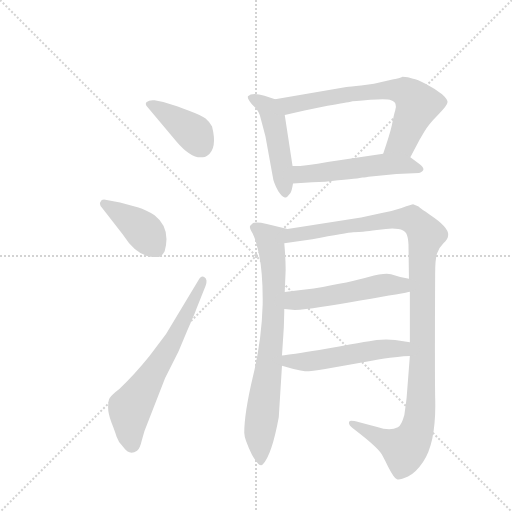
t = 0.00 s
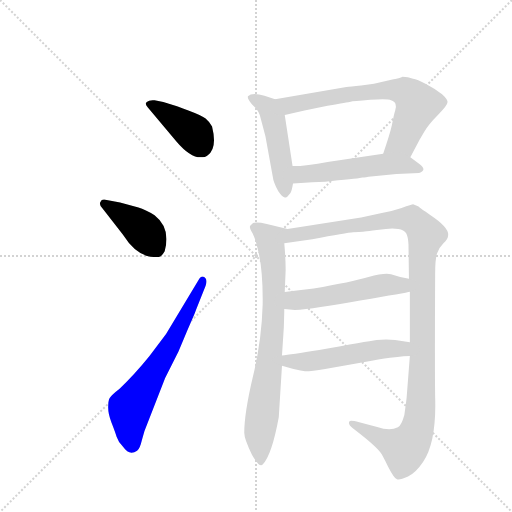
t = 1.62 s
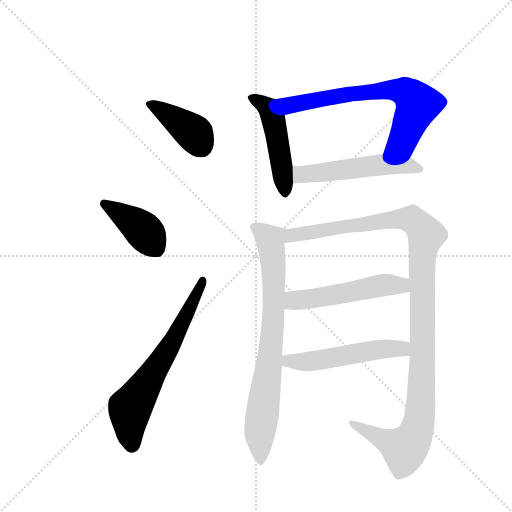
t = 3.23 s
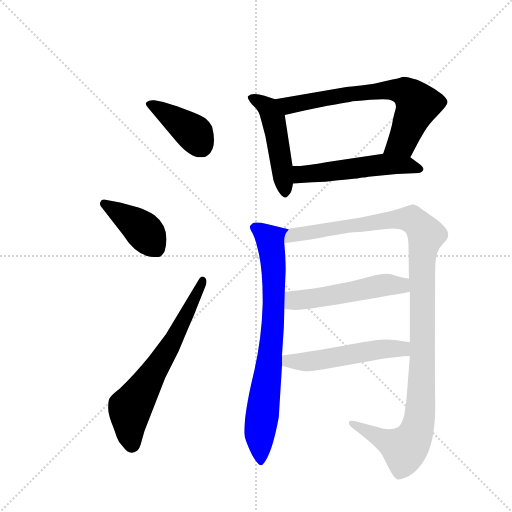
t = 4.85 s
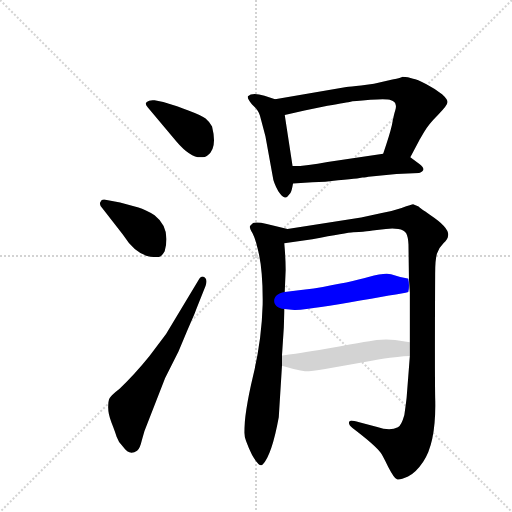
t = 6.47 s
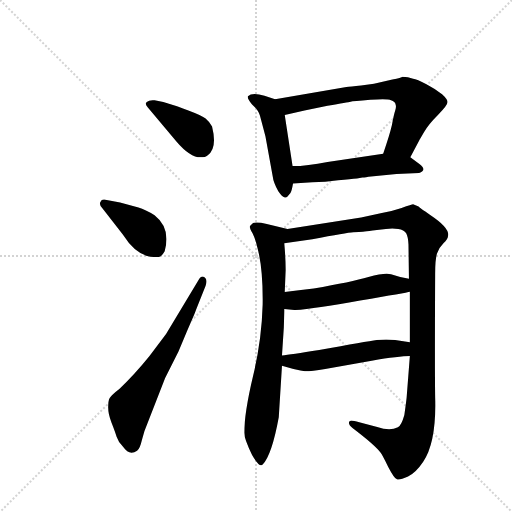
t = 8.09 s

The animated SVG that drew these frames (rendered in a browser with its animation timeline set to each time). Animation: 10 CSS @keyframes rules; one cycle of 8.09 s.

<svg version="1.1" viewBox="0 0 1024 1024" xmlns="http://www.w3.org/2000/svg">
  <g stroke="lightgray" stroke-dasharray="1,1" stroke-width="1" transform="scale(4, 4)">
    <line x1="0" y1="0" x2="256" y2="256"></line>
    <line x1="256" y1="0" x2="0" y2="256"></line>
    <line x1="128" y1="0" x2="128" y2="256"></line>
    <line x1="0" y1="128" x2="256" y2="128"></line>
  </g>
  <g transform="scale(0.92, -0.92) translate(60, -900)">
    <style type="text/css">
      
        @keyframes keyframes0 {
          from {
            stroke: blue;
            stroke-dashoffset: 403;
            stroke-width: 128;
          }
          57% {
            animation-timing-function: step-end;
            stroke: blue;
            stroke-dashoffset: 0;
            stroke-width: 128;
          }
          to {
            stroke: black;
            stroke-width: 1024;
          }
        }
        #make-me-a-hanzi-animation-0 {
          animation: keyframes0 0.5779622395833334s both;
          animation-delay: 0s;
          animation-timing-function: linear;
        }
      
        @keyframes keyframes1 {
          from {
            stroke: blue;
            stroke-dashoffset: 409;
            stroke-width: 128;
          }
          57% {
            animation-timing-function: step-end;
            stroke: blue;
            stroke-dashoffset: 0;
            stroke-width: 128;
          }
          to {
            stroke: black;
            stroke-width: 1024;
          }
        }
        #make-me-a-hanzi-animation-1 {
          animation: keyframes1 0.5828450520833334s both;
          animation-delay: 0.5779622395833334s;
          animation-timing-function: linear;
        }
      
        @keyframes keyframes2 {
          from {
            stroke: blue;
            stroke-dashoffset: 654;
            stroke-width: 128;
          }
          68% {
            animation-timing-function: step-end;
            stroke: blue;
            stroke-dashoffset: 0;
            stroke-width: 128;
          }
          to {
            stroke: black;
            stroke-width: 1024;
          }
        }
        #make-me-a-hanzi-animation-2 {
          animation: keyframes2 0.7822265625s both;
          animation-delay: 1.1608072916666667s;
          animation-timing-function: linear;
        }
      
        @keyframes keyframes3 {
          from {
            stroke: blue;
            stroke-dashoffset: 491;
            stroke-width: 128;
          }
          62% {
            animation-timing-function: step-end;
            stroke: blue;
            stroke-dashoffset: 0;
            stroke-width: 128;
          }
          to {
            stroke: black;
            stroke-width: 1024;
          }
        }
        #make-me-a-hanzi-animation-3 {
          animation: keyframes3 0.6495768229166666s both;
          animation-delay: 1.9430338541666667s;
          animation-timing-function: linear;
        }
      
        @keyframes keyframes4 {
          from {
            stroke: blue;
            stroke-dashoffset: 701;
            stroke-width: 128;
          }
          70% {
            animation-timing-function: step-end;
            stroke: blue;
            stroke-dashoffset: 0;
            stroke-width: 128;
          }
          to {
            stroke: black;
            stroke-width: 1024;
          }
        }
        #make-me-a-hanzi-animation-4 {
          animation: keyframes4 0.8204752604166666s both;
          animation-delay: 2.5926106770833335s;
          animation-timing-function: linear;
        }
      
        @keyframes keyframes5 {
          from {
            stroke: blue;
            stroke-dashoffset: 531;
            stroke-width: 128;
          }
          63% {
            animation-timing-function: step-end;
            stroke: blue;
            stroke-dashoffset: 0;
            stroke-width: 128;
          }
          to {
            stroke: black;
            stroke-width: 1024;
          }
        }
        #make-me-a-hanzi-animation-5 {
          animation: keyframes5 0.68212890625s both;
          animation-delay: 3.4130859375s;
          animation-timing-function: linear;
        }
      
        @keyframes keyframes6 {
          from {
            stroke: blue;
            stroke-dashoffset: 786;
            stroke-width: 128;
          }
          72% {
            animation-timing-function: step-end;
            stroke: blue;
            stroke-dashoffset: 0;
            stroke-width: 128;
          }
          to {
            stroke: black;
            stroke-width: 1024;
          }
        }
        #make-me-a-hanzi-animation-6 {
          animation: keyframes6 0.8896484375s both;
          animation-delay: 4.09521484375s;
          animation-timing-function: linear;
        }
      
        @keyframes keyframes7 {
          from {
            stroke: blue;
            stroke-dashoffset: 1180;
            stroke-width: 128;
          }
          79% {
            animation-timing-function: step-end;
            stroke: blue;
            stroke-dashoffset: 0;
            stroke-width: 128;
          }
          to {
            stroke: black;
            stroke-width: 1024;
          }
        }
        #make-me-a-hanzi-animation-7 {
          animation: keyframes7 1.2102864583333333s both;
          animation-delay: 4.98486328125s;
          animation-timing-function: linear;
        }
      
        @keyframes keyframes8 {
          from {
            stroke: blue;
            stroke-dashoffset: 528;
            stroke-width: 128;
          }
          63% {
            animation-timing-function: step-end;
            stroke: blue;
            stroke-dashoffset: 0;
            stroke-width: 128;
          }
          to {
            stroke: black;
            stroke-width: 1024;
          }
        }
        #make-me-a-hanzi-animation-8 {
          animation: keyframes8 0.6796875s both;
          animation-delay: 6.195149739583333s;
          animation-timing-function: linear;
        }
      
        @keyframes keyframes9 {
          from {
            stroke: blue;
            stroke-dashoffset: 530;
            stroke-width: 128;
          }
          63% {
            animation-timing-function: step-end;
            stroke: blue;
            stroke-dashoffset: 0;
            stroke-width: 128;
          }
          to {
            stroke: black;
            stroke-width: 1024;
          }
        }
        #make-me-a-hanzi-animation-9 {
          animation: keyframes9 0.6813151041666666s both;
          animation-delay: 6.874837239583333s;
          animation-timing-function: linear;
        }
      
    </style>
    
      <path d="M 276 682 Q 264 683 259 678.5 Q 254 674 261 667 L 324 592 Q 353 558 376 558 Q 387 558 391 562 Q 413 577 401 625 Q 395 636 387 642.5 Q 379 649 349.5 660 Q 320 671 316 672 L 295 678 L 276 682 Z" fill="lightgray"></path>
    
      <path d="M 207 390 Q 235 346 267 342 Q 284 340 288.5 342.5 Q 293 345 298 354 Q 312 404 276 432 Q 256 445 241 449 L 201 460 L 169 466 Q 160 467 159 462 Q 154 456 163 447 L 207 390 Z" fill="lightgray"></path>
    
      <path d="M 301 174 L 265 126 Q 231 84 200 55 Q 182 41 178.5 35 Q 175 29 175 14.5 Q 175 0 182.5 -19 Q 190 -38 193.5 -49.5 Q 197 -61 208 -72 Q 221 -91 238 -80 Q 244 -76 248.5 -56.5 Q 253 -37 263 -14 L 299 78 L 328 136 L 346 179 Q 365 222 366 226 L 387 279 Q 392 293 384.5 297.5 Q 377 302 371 290 L 301 174 Z" fill="lightgray"></path>
    
      <path d="M 538 684 L 515 692 Q 488 700 479 691 Q 477 686 488 673 Q 502 660 505 649 Q 508 638 517 604 L 533 516 Q 534 505 545 484 Q 554 471 558 471 Q 559 470 564 472 Q 568 476 571 480 Q 574 483 577 501 L 576 539 L 559 650 C 555 678 555 678 538 684 Z" fill="lightgray"></path>
    
      <path d="M 832 558 L 851 594 Q 852 596 862 613 Q 871 629 892 650 Q 913 671 913 678 Q 913 684 901 695 Q 888 706 867 717 Q 846 728 838 729 Q 827 733 815 733 Q 813 731 793 727 L 753 718 L 725 714 Q 701 711 693 711 L 538 684 C 508 679 530 643 559 650 L 602 660 L 652 670 Q 697 678 702 679 Q 707 680 745 683 Q 783 686 790 682 Q 799 679 800 673 Q 802 668 799 659 Q 796 650 792 628 Q 787 606 773 566 C 763 538 818 531 832 558 Z" fill="lightgray"></path>
    
      <path d="M 577 501 L 619 504 Q 647 504 675 508 Q 703 511 716 512 L 728 514 Q 729 514 741 516 L 802 522 L 851 524 Q 870 530 851 544 L 832 558 C 813 572 803 570 773 566 L 652 548 Q 608 539 576 539 C 546 538 547 499 577 501 Z" fill="lightgray"></path>
    
      <path d="M 471 -41 Q 471 -55 488 -89 Q 504 -117 511 -110 Q 531 -89 546 -7 L 553 105 L 553 127 L 557 188 Q 558 219 558 228 L 559 265 L 561 313 Q 561 338 558 371 C 556 401 575 400 565 402 L 520 413 Q 498 418 490 415 L 488 413 Q 486 412 484 409 Q 481 406 489 393 Q 496 379 500 360 Q 512 315 511 238 Q 509 161 490 82 Q 471 2 471 -41 Z" fill="lightgray"></path>
    
      <path d="M 831 126 L 824 36 Q 823 26 819 -2 Q 813 -24 805 -29 Q 787 -38 760 -28 L 721 -18 Q 701 -13 700 -16 Q 695 -21 707 -31 Q 757 -69 768 -85 Q 771 -89 784 -115 Q 797 -140 803 -142 Q 809 -144 827 -136 Q 844 -128 860 -104 Q 889 -61 886 36 Q 885 95 886 306 Q 886 336 890 349 Q 894 361 904 371 Q 914 381 914 387 Q 918 404 876 432 Q 850 450 850 451 L 838 456 Q 836 456 813 448 Q 789 440 770 437 L 725 427 L 565 402 C 535 397 528 367 558 371 L 619 380 Q 694 394 708 395 Q 722 395 729 396 Q 735 397 750 399 Q 764 400 779 402 Q 793 404 806 402 Q 818 400 823 393 Q 827 386 828 369 L 829 294 L 831 266 L 831 156 L 831 126 Z" fill="lightgray"></path>
    
      <path d="M 558 228 L 581 226 Q 622 229 723 247 Q 824 264 831 266 C 860 272 858 288 829 294 L 810 298 L 790 304 Q 777 308 741 298 Q 704 287 622 273 Q 589 269 559 265 C 529 261 528 231 558 228 Z" fill="lightgray"></path>
    
      <path d="M 553 105 L 578 98 Q 581 97 603 93 Q 618 93 647 98 L 748 116 Q 808 126 831 126 C 861 127 861 151 831 156 L 799 161 Q 780 163 759 161 Q 737 158 634 139 Q 571 129 553 127 C 523 123 524 113 553 105 Z" fill="lightgray"></path>
    
    
      <clipPath id="make-me-a-hanzi-clip-0">
        <path d="M 276 682 Q 264 683 259 678.5 Q 254 674 261 667 L 324 592 Q 353 558 376 558 Q 387 558 391 562 Q 413 577 401 625 Q 395 636 387 642.5 Q 379 649 349.5 660 Q 320 671 316 672 L 295 678 L 276 682 Z"></path>
      </clipPath>
      <path clip-path="url(#make-me-a-hanzi-clip-0)" d="M 265 674 L 345 624 L 365 607 L 377 584" fill="none" id="make-me-a-hanzi-animation-0" stroke-dasharray="275 550" stroke-linecap="round"></path>
    
      <clipPath id="make-me-a-hanzi-clip-1">
        <path d="M 207 390 Q 235 346 267 342 Q 284 340 288.5 342.5 Q 293 345 298 354 Q 312 404 276 432 Q 256 445 241 449 L 201 460 L 169 466 Q 160 467 159 462 Q 154 456 163 447 L 207 390 Z"></path>
      </clipPath>
      <path clip-path="url(#make-me-a-hanzi-clip-1)" d="M 167 456 L 241 408 L 282 358" fill="none" id="make-me-a-hanzi-animation-1" stroke-dasharray="281 562" stroke-linecap="round"></path>
    
      <clipPath id="make-me-a-hanzi-clip-2">
        <path d="M 301 174 L 265 126 Q 231 84 200 55 Q 182 41 178.5 35 Q 175 29 175 14.5 Q 175 0 182.5 -19 Q 190 -38 193.5 -49.5 Q 197 -61 208 -72 Q 221 -91 238 -80 Q 244 -76 248.5 -56.5 Q 253 -37 263 -14 L 299 78 L 328 136 L 346 179 Q 365 222 366 226 L 387 279 Q 392 293 384.5 297.5 Q 377 302 371 290 L 301 174 Z"></path>
      </clipPath>
      <path clip-path="url(#make-me-a-hanzi-clip-2)" d="M 227 -66 L 223 13 L 312 151 L 380 290" fill="none" id="make-me-a-hanzi-animation-2" stroke-dasharray="526 1052" stroke-linecap="round"></path>
    
      <clipPath id="make-me-a-hanzi-clip-3">
        <path d="M 538 684 L 515 692 Q 488 700 479 691 Q 477 686 488 673 Q 502 660 505 649 Q 508 638 517 604 L 533 516 Q 534 505 545 484 Q 554 471 558 471 Q 559 470 564 472 Q 568 476 571 480 Q 574 483 577 501 L 576 539 L 559 650 C 555 678 555 678 538 684 Z"></path>
      </clipPath>
      <path clip-path="url(#make-me-a-hanzi-clip-3)" d="M 485 689 L 515 672 L 529 655 L 541 612 L 560 480" fill="none" id="make-me-a-hanzi-animation-3" stroke-dasharray="363 726" stroke-linecap="round"></path>
    
      <clipPath id="make-me-a-hanzi-clip-4">
        <path d="M 832 558 L 851 594 Q 852 596 862 613 Q 871 629 892 650 Q 913 671 913 678 Q 913 684 901 695 Q 888 706 867 717 Q 846 728 838 729 Q 827 733 815 733 Q 813 731 793 727 L 753 718 L 725 714 Q 701 711 693 711 L 538 684 C 508 679 530 643 559 650 L 602 660 L 652 670 Q 697 678 702 679 Q 707 680 745 683 Q 783 686 790 682 Q 799 679 800 673 Q 802 668 799 659 Q 796 650 792 628 Q 787 606 773 566 C 763 538 818 531 832 558 Z"></path>
      </clipPath>
      <path clip-path="url(#make-me-a-hanzi-clip-4)" d="M 546 681 L 568 671 L 763 703 L 806 704 L 824 698 L 848 673 L 814 591 L 781 572" fill="none" id="make-me-a-hanzi-animation-4" stroke-dasharray="573 1146" stroke-linecap="round"></path>
    
      <clipPath id="make-me-a-hanzi-clip-5">
        <path d="M 577 501 L 619 504 Q 647 504 675 508 Q 703 511 716 512 L 728 514 Q 729 514 741 516 L 802 522 L 851 524 Q 870 530 851 544 L 832 558 C 813 572 803 570 773 566 L 652 548 Q 608 539 576 539 C 546 538 547 499 577 501 Z"></path>
      </clipPath>
      <path clip-path="url(#make-me-a-hanzi-clip-5)" d="M 584 508 L 598 521 L 769 543 L 827 541 L 851 534" fill="none" id="make-me-a-hanzi-animation-5" stroke-dasharray="403 806" stroke-linecap="round"></path>
    
      <clipPath id="make-me-a-hanzi-clip-6">
        <path d="M 471 -41 Q 471 -55 488 -89 Q 504 -117 511 -110 Q 531 -89 546 -7 L 553 105 L 553 127 L 557 188 Q 558 219 558 228 L 559 265 L 561 313 Q 561 338 558 371 C 556 401 575 400 565 402 L 520 413 Q 498 418 490 415 L 488 413 Q 486 412 484 409 Q 481 406 489 393 Q 496 379 500 360 Q 512 315 511 238 Q 509 161 490 82 Q 471 2 471 -41 Z"></path>
      </clipPath>
      <path clip-path="url(#make-me-a-hanzi-clip-6)" d="M 490 406 L 528 379 L 535 308 L 532 181 L 504 -41 L 508 -102" fill="none" id="make-me-a-hanzi-animation-6" stroke-dasharray="658 1316" stroke-linecap="round"></path>
    
      <clipPath id="make-me-a-hanzi-clip-7">
        <path d="M 831 126 L 824 36 Q 823 26 819 -2 Q 813 -24 805 -29 Q 787 -38 760 -28 L 721 -18 Q 701 -13 700 -16 Q 695 -21 707 -31 Q 757 -69 768 -85 Q 771 -89 784 -115 Q 797 -140 803 -142 Q 809 -144 827 -136 Q 844 -128 860 -104 Q 889 -61 886 36 Q 885 95 886 306 Q 886 336 890 349 Q 894 361 904 371 Q 914 381 914 387 Q 918 404 876 432 Q 850 450 850 451 L 838 456 Q 836 456 813 448 Q 789 440 770 437 L 725 427 L 565 402 C 535 397 528 367 558 371 L 619 380 Q 694 394 708 395 Q 722 395 729 396 Q 735 397 750 399 Q 764 400 779 402 Q 793 404 806 402 Q 818 400 823 393 Q 827 386 828 369 L 829 294 L 831 266 L 831 156 L 831 126 Z"></path>
      </clipPath>
      <path clip-path="url(#make-me-a-hanzi-clip-7)" d="M 565 378 L 604 394 L 812 425 L 835 423 L 866 389 L 858 347 L 855 25 L 844 -41 L 819 -76 L 704 -20" fill="none" id="make-me-a-hanzi-animation-7" stroke-dasharray="1052 2104" stroke-linecap="round"></path>
    
      <clipPath id="make-me-a-hanzi-clip-8">
        <path d="M 558 228 L 581 226 Q 622 229 723 247 Q 824 264 831 266 C 860 272 858 288 829 294 L 810 298 L 790 304 Q 777 308 741 298 Q 704 287 622 273 Q 589 269 559 265 C 529 261 528 231 558 228 Z"></path>
      </clipPath>
      <path clip-path="url(#make-me-a-hanzi-clip-8)" d="M 564 234 L 584 248 L 709 265 L 768 280 L 810 280 L 827 273" fill="none" id="make-me-a-hanzi-animation-8" stroke-dasharray="400 800" stroke-linecap="round"></path>
    
      <clipPath id="make-me-a-hanzi-clip-9">
        <path d="M 553 105 L 578 98 Q 581 97 603 93 Q 618 93 647 98 L 748 116 Q 808 126 831 126 C 861 127 861 151 831 156 L 799 161 Q 780 163 759 161 Q 737 158 634 139 Q 571 129 553 127 C 523 123 524 113 553 105 Z"></path>
      </clipPath>
      <path clip-path="url(#make-me-a-hanzi-clip-9)" d="M 557 122 L 598 113 L 767 141 L 812 142 L 826 134" fill="none" id="make-me-a-hanzi-animation-9" stroke-dasharray="402 804" stroke-linecap="round"></path>
    
  </g>
</svg>
